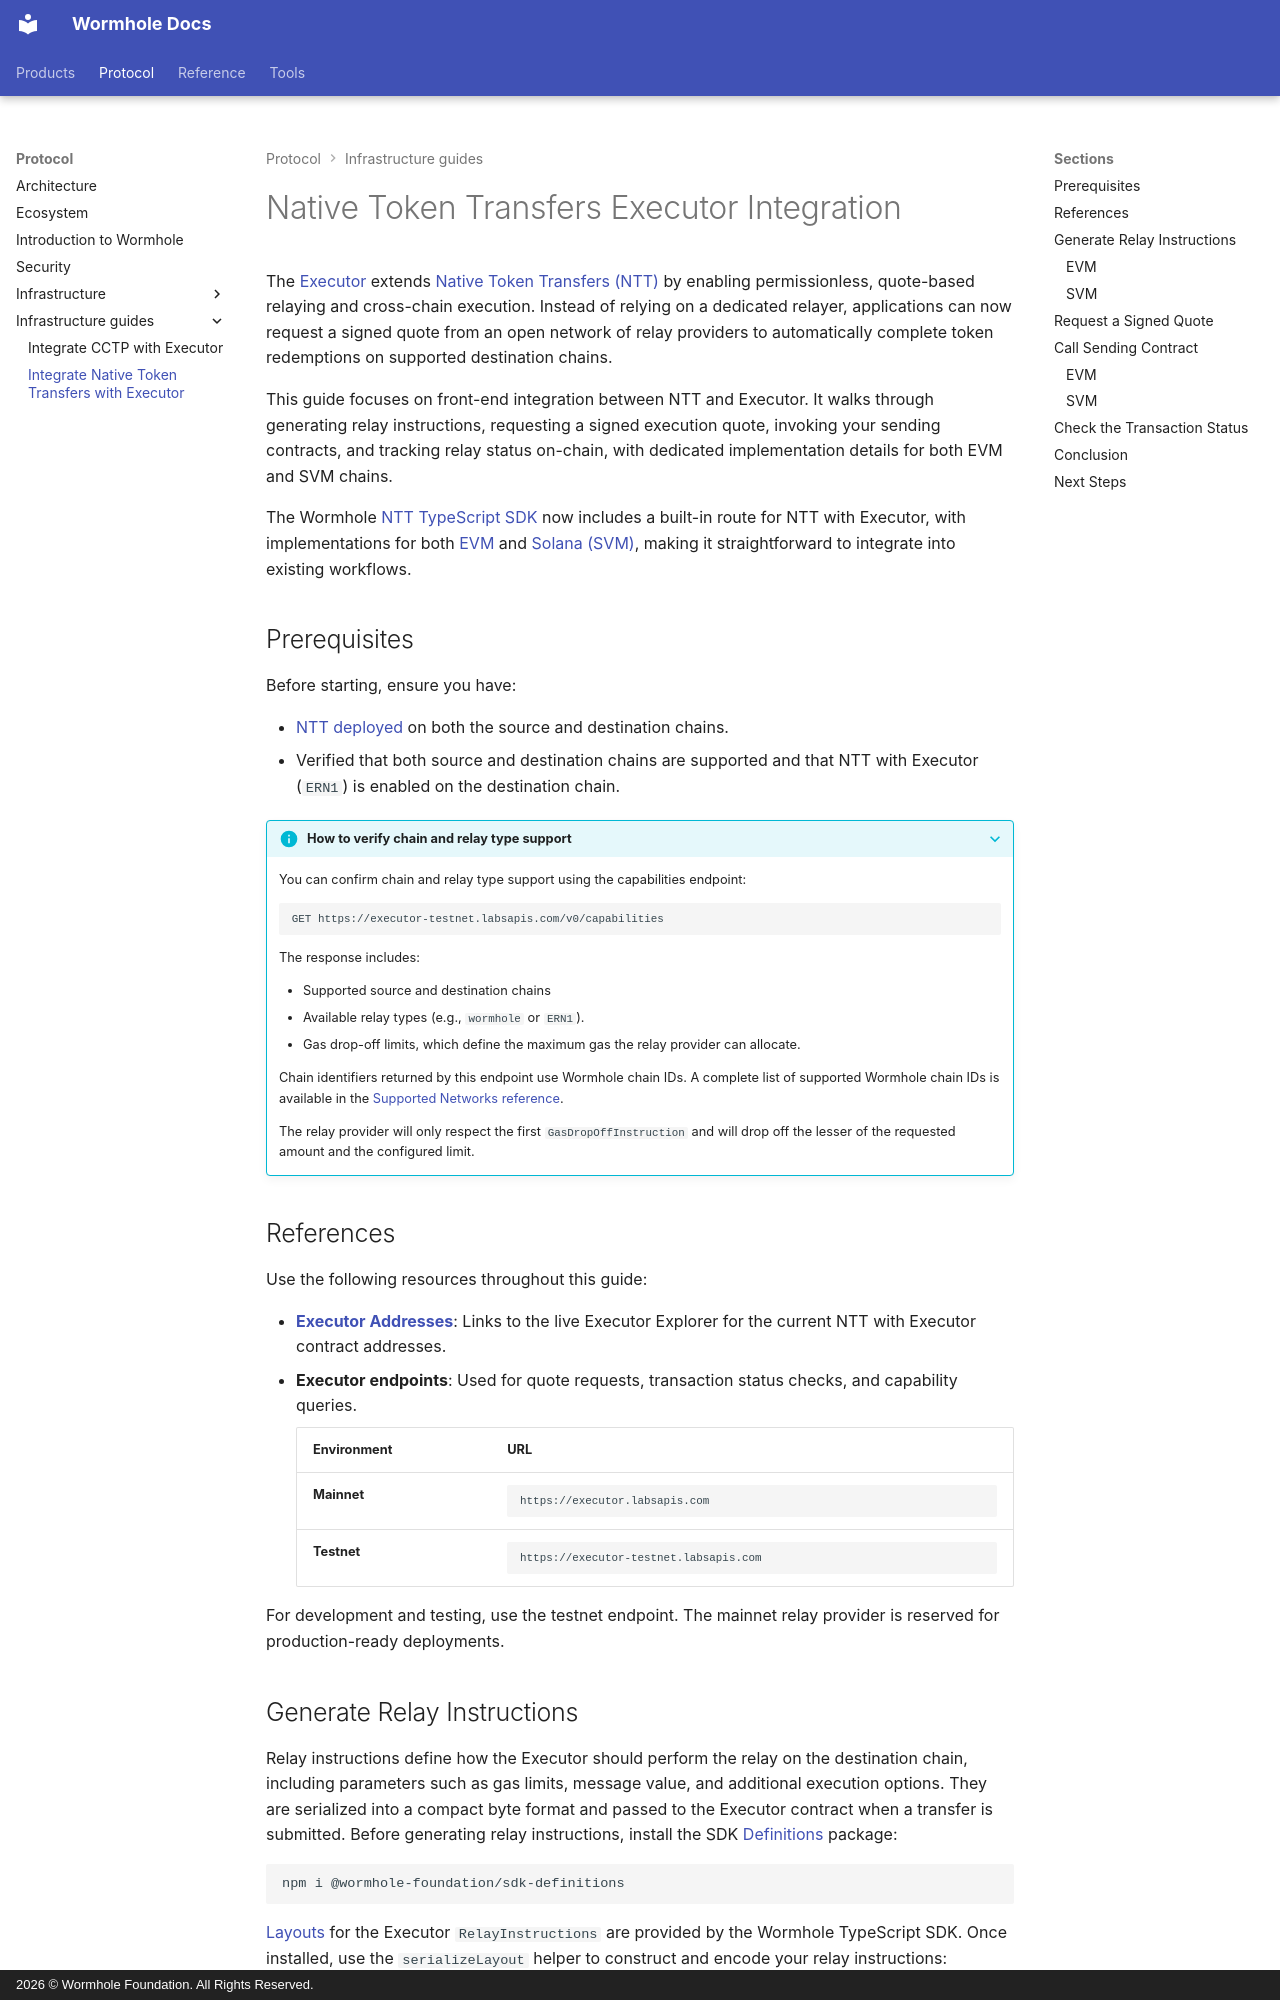

repository: wormhole-foundation/wormhole-docs · page: protocol/infrastructure-guides/ntt-executor/index.html · generator: mkdocs · copyright: 2026 © Wormhole Foundation. All Rights Reserved.

---
title: Integrate Native Token Transfers with Executor
description: Learn how to integrate Native Token Transfers (NTT) with the Executor framework for permissionless, quote-based cross-chain token relaying and execution.
categories: NTT, Transfer, Executor
---

# Native Token Transfers Executor Integration

The [Executor](/docs/protocol/infrastructure/relayers/executor-framework/){target=\_blank} extends [Native Token Transfers (NTT)](/docs/products/token-transfers/native-token-transfers/overview/){target=\_blank} by enabling permissionless, quote-based relaying and cross-chain execution. Instead of relying on a dedicated relayer, applications can now request a signed quote from an open network of relay providers to automatically complete token redemptions on supported destination chains.

This guide focuses on front-end integration between NTT and Executor. It walks through generating relay instructions, requesting a signed execution quote, invoking your sending contracts, and tracking relay status on-chain, with dedicated implementation details for both EVM and SVM chains.

The Wormhole [NTT TypeScript SDK](https://github.com/wormhole-foundation/native-token-transfers/tree/main/sdk){target=\_blank} now includes a built-in route for NTT with Executor, with implementations for both [EVM](https://github.com/wormhole-foundation/native-token-transfers/blob/2aaa82baeb2c0fa513f41f0561cd5613d265ddea/evm/ts/src/nttWithExecutor.ts#L63){target=\_blank} and [Solana (SVM)](https://github.com/wormhole-foundation/native-token-transfers/blob/main/solana/ts/sdk/nttWithExecutor.ts){target=\_blank}, making it straightforward to integrate into existing workflows.

## Prerequisites

Before starting, ensure you have:

- [NTT deployed](/docs/products/token-transfers/native-token-transfers/get-started/){target=\_blank} on both the source and destination chains.
- Verified that both source and destination chains are supported and that NTT with Executor (`ERN1`) is enabled on the destination chain. 

??? info "How to verify chain and relay type support"

    You can confirm chain and relay type support using the capabilities endpoint:

    ```sh
    GET https://executor-testnet.labsapis.com/v0/capabilities
    ```
    The response includes:

      - Supported source and destination chains
      - Available relay types (e.g., `wormhole` or `ERN1`).
      - Gas drop-off limits, which define the maximum gas the relay provider can allocate.

    Chain identifiers returned by this endpoint use Wormhole chain IDs. A complete list of supported Wormhole chain IDs is available in the [Supported Networks reference](/docs/reference/supported-networks/){target=\_blank}.

    The relay provider will only respect the first `GasDropOffInstruction` and will drop off the lesser of the requested amount and the configured limit.

## References

Use the following resources throughout this guide:

- [**Executor Addresses**](/docs/reference/executor-addresses/){target=\_blank}: Links to the live Executor Explorer for the current NTT with Executor contract addresses.
- **Executor endpoints**: Used for quote requests, transaction status checks, and capability queries.

    | Environment | URL                                                                            |
    | ----------- | ------------------------------------------------------------------------------ |
    | **Mainnet** | <pre>```https://executor.labsapis.com```</pre> |
    | **Testnet** | <pre>```https://executor-testnet.labsapis.com```</pre> |

For development and testing, use the testnet endpoint. The mainnet relay provider is reserved for production-ready deployments.
